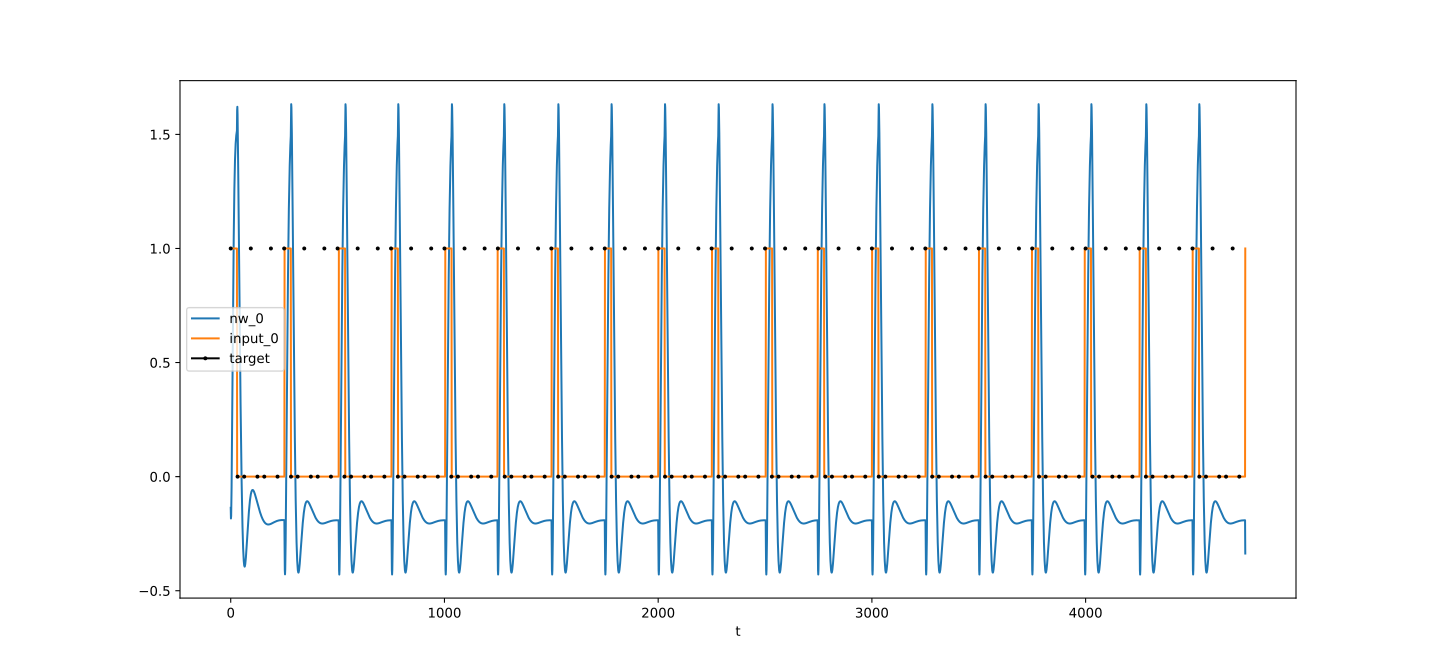

Data behind this chart, as committed beside it:
t, nw_0, target_0, input_0
0, -0.1364, 1, 1
1, -0.1834, , 1
2, -0.1727, , 1
3, -0.1235, , 1
4, -0.0478, , 1
5, 0.04669, , 1
6, 0.1543, , 1
7, 0.2705, , 1
8, 0.3911, , 1
9, 0.5129, , 1
10, 0.6325, , 1
11, 0.7474, , 1
12, 0.8556, , 1
13, 0.9553, , 1
14, 1.046, , 1
15, 1.126, , 1
16, 1.197, , 1
17, 1.258, , 1
18, 1.309, , 1
19, 1.352, , 1
20, 1.388, , 1
21, 1.417, , 1
22, 1.441, , 1
23, 1.46, , 1
24, 1.475, , 1
25, 1.487, , 1
26, 1.496, , 1
27, 1.504, , 1
28, 1.511, , 1
29, 1.516, , 1
30, 1.607, , 0
31, 1.621, , 0
32, 1.586, 0, 0
33, 1.521, , 0
34, 1.438, , 0
35, 1.345, , 0
36, 1.248, , 0
37, 1.149, , 0
38, 1.049, , 0
39, 0.9505, , 0
40, 0.8534, , 0
41, 0.7582, , 0
42, 0.6653, , 0
43, 0.5748, , 0
44, 0.4872, , 0
45, 0.4027, , 0
46, 0.3216, , 0
47, 0.2442, , 0
48, 0.1708, , 0
49, 0.1015, , 0
50, 0.03662, , 0
51, -0.02367, , 0
52, -0.07928, , 0
53, -0.1301, , 0
54, -0.1762, , 0
55, -0.2174, , 0
56, -0.254, , 0
57, -0.2859, , 0
58, -0.3133, , 0
59, -0.3363, , 0
... 4,688 more rows
